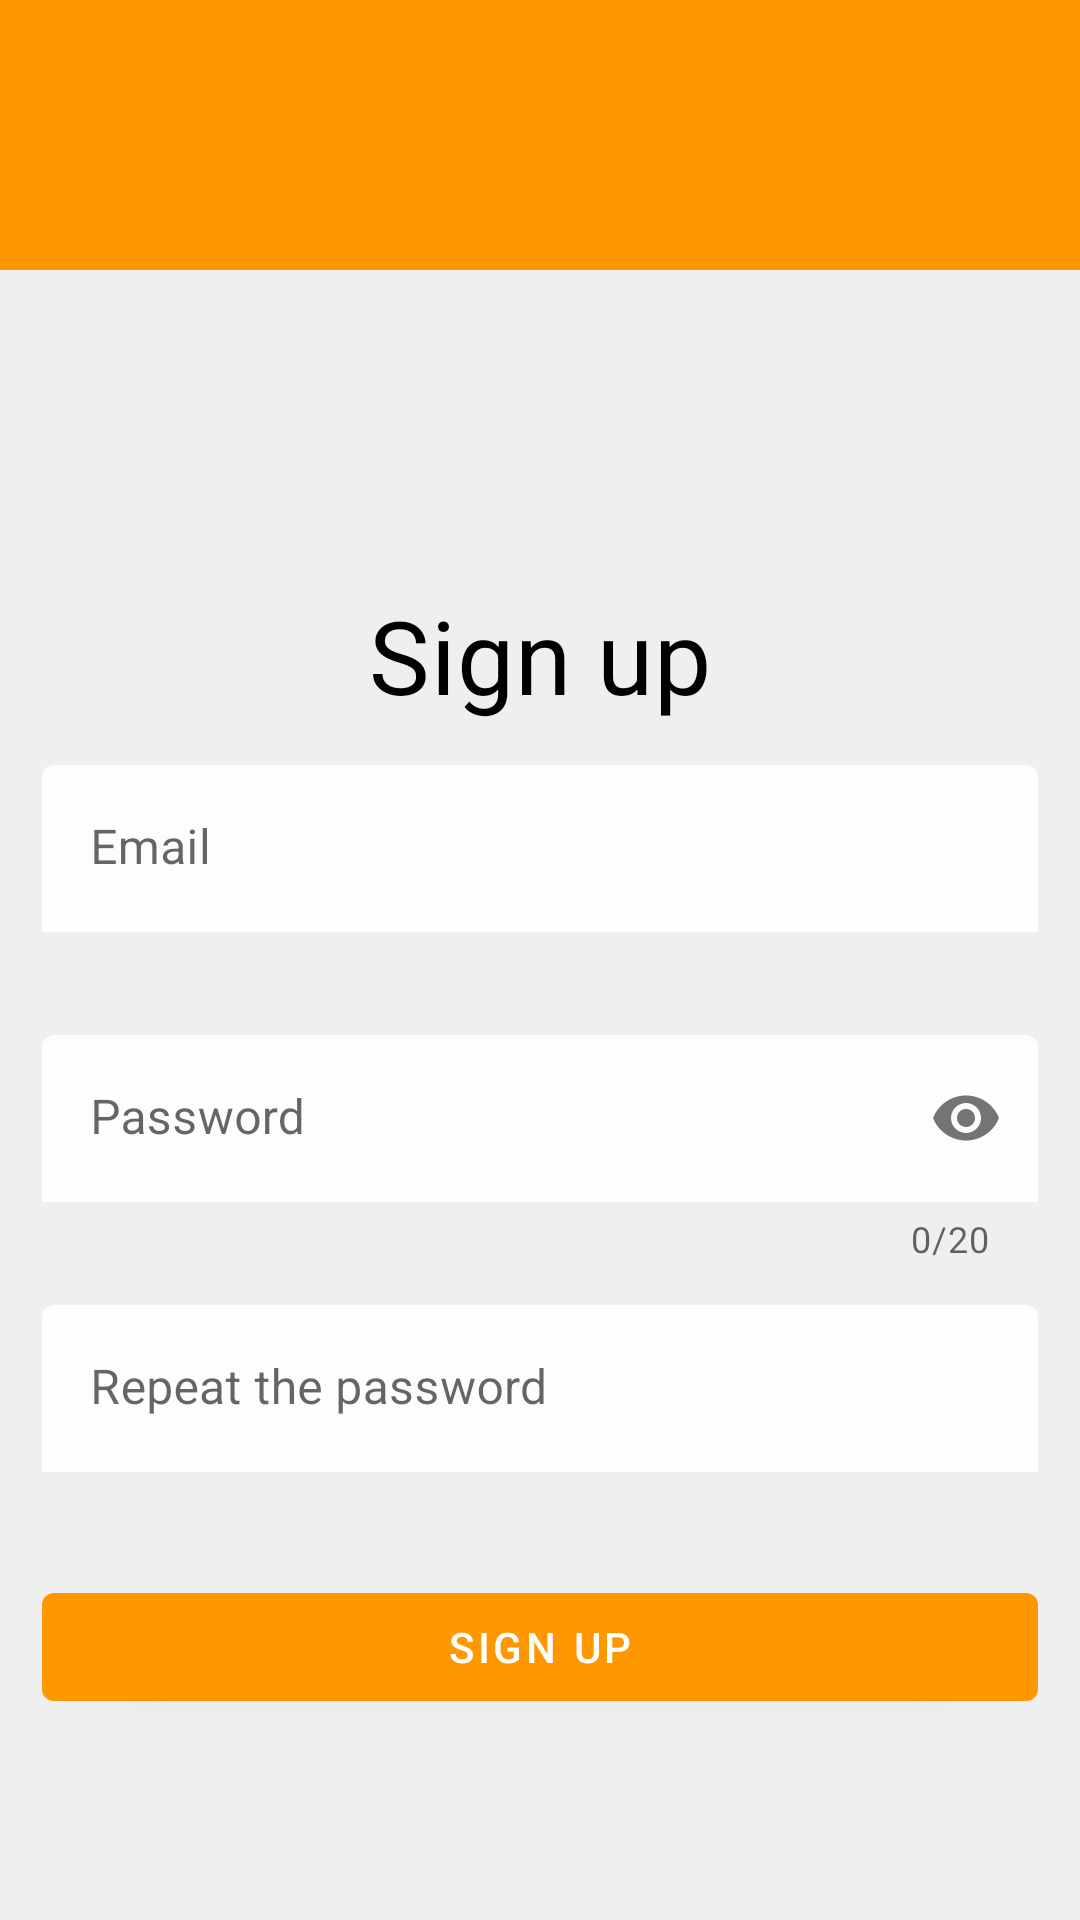

Android layout source for this screen:
<!-- AndroidManifest.xml: application theme Theme.Notes -->
<!-- res/layout/fragment_sign_up.xml -->
<?xml version="1.0" encoding="utf-8"?>
<LinearLayout xmlns:android="http://schemas.android.com/apk/res/android"
    xmlns:app="http://schemas.android.com/apk/res-auto"
    xmlns:tools="http://schemas.android.com/tools"
    android:layout_width="match_parent"
    android:layout_height="match_parent"
    android:orientation="vertical">

    <include
        android:id="@+id/include_toolbar"
        layout="@layout/layout_toolbar" />

    <ScrollView
        android:layout_width="match_parent"
        android:layout_height="match_parent">

        <LinearLayout
            android:layout_width="match_parent"
            android:layout_height="wrap_content"
            android:layout_gravity="center"
            android:orientation="vertical"
            android:padding="@dimen/signup_padding">

            <TextView
                android:layout_width="match_parent"
                android:layout_height="wrap_content"
                android:text="@string/sign_up"
                android:layout_marginTop="@dimen/title_visibility_during_adjust"
                android:textAlignment="center"
                android:textAppearance="@style/TextAppearance.MaterialComponents.Headline4" />

            <com.google.android.material.textfield.TextInputLayout
                android:id="@+id/email_input_layout"
                style="@style/Theme.Notes.TextInputLayout">

                <com.google.android.material.textfield.TextInputEditText
                    android:id="@+id/email_input"
                    android:layout_width="match_parent"
                    android:layout_height="match_parent"
                    android:hint="@string/email"
                    android:inputType="textEmailAddress"
                    android:lines="1" />
            </com.google.android.material.textfield.TextInputLayout>

            <com.google.android.material.textfield.TextInputLayout
                android:id="@+id/password_input_layout"
                style="@style/Theme.Notes.TextInputLayout"
                app:counterEnabled="true"
                app:counterMaxLength="20"
                app:passwordToggleEnabled="true">

                <com.google.android.material.textfield.TextInputEditText
                    android:id="@+id/password_input"
                    android:layout_width="match_parent"
                    android:layout_height="match_parent"
                    android:hint="@string/password"
                    android:inputType="textPassword" />
            </com.google.android.material.textfield.TextInputLayout>

            <com.google.android.material.textfield.TextInputLayout
                android:id="@+id/repeat_password_input_layout"
                style="@style/Theme.Notes.TextInputLayout">

                <com.google.android.material.textfield.TextInputEditText
                    android:id="@+id/repeat_password_input"
                    android:layout_width="match_parent"
                    android:layout_height="match_parent"
                    android:hint="@string/repeat_the_password"
                    android:inputType="textPassword" />
            </com.google.android.material.textfield.TextInputLayout>

            <com.google.android.material.button.MaterialButton
                android:id="@+id/sign_up_button"
                android:layout_width="match_parent"
                android:layout_height="wrap_content"
                android:layout_marginTop="14dp"
                android:text="@string/sign_up" />

            <TextView
                android:id="@+id/already_have_account"
                android:layout_width="wrap_content"
                android:layout_height="wrap_content"
                android:layout_marginTop="@dimen/sign_up_already_have_margin"
                tools:text="@string/already_have_an_account_sign_in" />
        </LinearLayout>
    </ScrollView>
</LinearLayout>
<!-- res/layout/layout_toolbar.xml (included above) -->
<?xml version="1.0" encoding="utf-8"?>
<com.google.android.material.appbar.AppBarLayout xmlns:android="http://schemas.android.com/apk/res/android"
    xmlns:app="http://schemas.android.com/apk/res-auto"
    android:id="@+id/appBarLayout"
    android:layout_width="match_parent"
    android:layout_height="wrap_content"
    android:fitsSystemWindows="true"
    app:liftOnScroll="true">

    <com.google.android.material.appbar.MaterialToolbar
        android:id="@+id/toolbar"
        style="@style/Widget.MaterialComponents.Toolbar.Primary"
        android:layout_width="match_parent"
        android:layout_height="wrap_content"
        android:minHeight="90dp"
        android:paddingTop="20dp"
        app:titleMarginTop="25dp" />
</com.google.android.material.appbar.AppBarLayout>
<!-- resources referenced by this layout -->
<resources>
  <dimen name="sign_up_already_have_margin">8dp</dimen>
  <dimen name="signup_padding">14dp</dimen>
  <dimen name="title_visibility_during_adjust">66dp</dimen>
  <string name="already_have_an_account_sign_in">Already have an account? Sign in</string>
  <string name="email">Email</string>
  <string name="password">Password</string>
  <string name="repeat_the_password">Repeat the password</string>
  <string name="sign_up">Sign up</string>
  <style name="Theme.Notes.TextInputLayout" parent="Widget.MaterialComponents.TextInputLayout.FilledBox">
          <item name="boxStrokeWidth">@dimen/zero</item>
          <item name="boxBackgroundColor">@color/dark_gray</item>
          <item name="android:layout_width">match_parent</item>
          <item name="android:layout_height">wrap_content</item>
          <item name="android:layout_marginTop">@dimen/signup_margin</item>
          <item name="errorEnabled">true</item>
          <item name="android:imeOptions">flagNoExtractUi</item>
      </style>
  <style name="Theme.Notes" parent="Theme.MaterialComponents.DayNight.NoActionBar">
          
          <item name="colorPrimary">@color/orange</item>
          <item name="colorPrimaryVariant">@color/orange</item>
          <item name="colorOnPrimary">@color/white</item>
          
          <item name="colorSecondary">@color/orange</item>
          <item name="colorSecondaryVariant">@color/teal_700</item>
          <item name="colorOnSecondary">@color/black</item>
          
          <item name="android:statusBarColor">@android:color/transparent</item>
          
          <item name="android:colorBackground">@color/light_gray</item>
          <item name="android:textColorSecondary">@color/black</item>
  
          <item name="android:imeOptions">flagNoFullscreen</item>
          <item name="android:windowDrawsSystemBarBackgrounds">false
          </item> 
  
          <item name="textAppearanceBody2">@style/Theme.Notes.TextAppearance.Body2</item>
          <item name="textAppearanceHeadline6">@style/Theme.Notes.TextAppearance.Headline6</item>
      </style>
  <dimen name="zero">0dp</dimen>
  <color name="dark_gray">#10DFE0DF</color>
  <dimen name="signup_margin">14dp</dimen>
  <color name="orange">#FF9800</color>
  <color name="white">#FFFFFFFF</color>
  <color name="teal_700">#FF018786</color>
  <color name="black">#FF000000</color>
  <color name="light_gray">#EFEFEF</color>
</resources>
